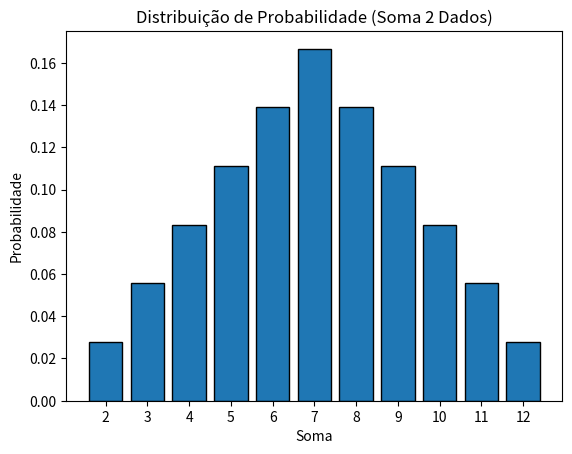

The script that saved this image:
# lançam- se 2 dados, seja X a soma das faces, determiar a distribuição de probabilidade de X.
import matplotlib.pyplot as plt
import numpy as np


def printacoisas():
    #print hello world
    print("Hello")
    print("World")
    
def calcular_distribuicao_probabilidade(quantidade):
    X = {i: 0 for i in range(2, 13)} #dictionary comprehension to map each number in the range to the value 0.
    
    for dado1 in range(1,7):
        for dado2 in range(1,7):
            X[dado1+dado2]+=1
    return X
                
    
    
    
    
def plotar_distribuicao(dados_dict):
    somas = list(dados_dict.keys())
    # Converte contagem em probabilidade (divide por 36)
    probabilidades = [valor / 36 for valor in dados_dict.values()]
    
    # CORREÇÃO AQUI: Use bar em vez de hist
    plt.bar(somas, probabilidades, edgecolor='black')
    
    plt.title("Distribuição de Probabilidade (Soma 2 Dados)")
    plt.xlabel("Soma")
    plt.ylabel("Probabilidade")
    plt.xticks(range(2, 13)) # Força mostrar todos os números no eixo X
    plt.show()
    
    
def main():
    probabilidades = calcular_distribuicao_probabilidade(36)
    plotar_distribuicao(probabilidades)
if __name__ == "__main__":
    main()
    
    
    # DIFERENÇA:
    # plt.hist(dados_brutos): Usa quando você tem uma lista crua (ex: [2, 2, 3, 7...]) e quer que o Python conte a frequência.
    # plt.bar(x, y): Usa quando você JÁ calculou a frequência/probabilidade (seu dicionário) e só quer desenhar as alturas.
